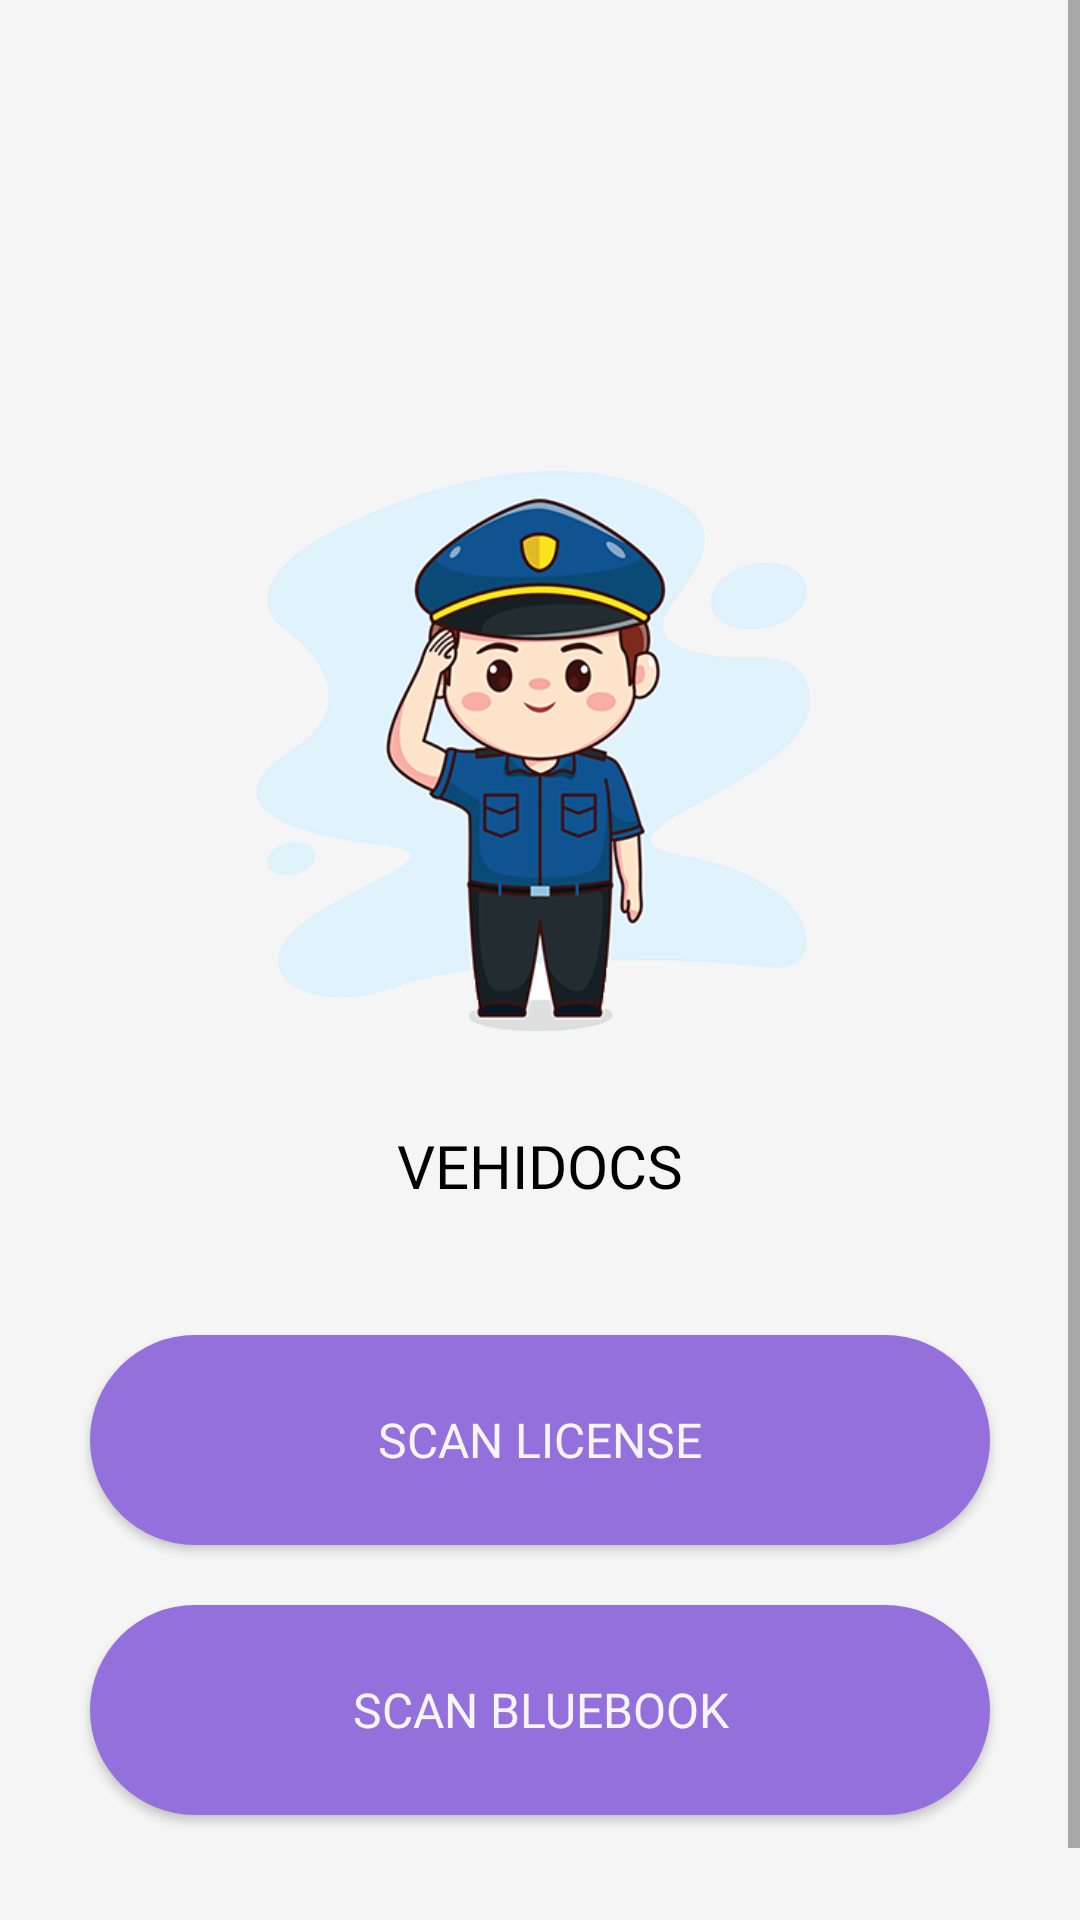

Write the Android layout XML for this screen, with the resource values it uses.
<!-- AndroidManifest.xml: application theme Theme.TrafficDigitalVehicle -->
<!-- res/layout/activity_menu.xml -->
<?xml version="1.0" encoding="utf-8"?>
<ScrollView xmlns:android="http://schemas.android.com/apk/res/android"
    xmlns:app="http://schemas.android.com/apk/res-auto"
    xmlns:tools="http://schemas.android.com/tools"
    android:layout_width="match_parent"
    android:layout_height="match_parent"
    tools:context=".MenuActivity"
    android:background="@color/background">

    <LinearLayout
        android:layout_width="match_parent"
        android:layout_height="wrap_content"
        android:orientation="vertical">

        <TextView
            android:id="@+id/textUsername"
            android:layout_width="match_parent"
            android:layout_height="30dp"
            android:layout_marginTop="100dp"
            android:fontFamily="@font/rubik_mono_one"
            android:textAlignment="center"
            android:textColor="#000000"
            android:textSize="20sp"
            android:transitionName="logo_text" />

        <ImageView
            android:id="@+id/imageLogo"
            android:layout_width="match_parent"
            android:layout_height="245dp"
            android:transitionName="logo_image"
            app:srcCompat="@drawable/logo"
            tools:targetApi="lollipop" />

        <TextView
            android:id="@+id/textTitle"
            android:layout_width="match_parent"
            android:layout_height="30dp"
            android:fontFamily="@font/rubik_mono_one"
            android:text="@string/app_name"
            android:textAlignment="center"
            android:textColor="#000000"
            android:textSize="20sp"
            android:transitionName="logo_text" />

        <androidx.appcompat.widget.AppCompatButton
            android:id="@+id/scanLicenseBtn"
            android:layout_width="match_parent"
            android:layout_height="70dp"
            android:layout_marginLeft="30dp"
            android:layout_marginTop="40dp"
            android:layout_marginRight="30dp"
            android:background="@drawable/rounded_button"
            android:fontFamily="@font/rubik_mono_one"
            android:text="Scan License"
            android:textColor="@color/background"
            android:textSize="16sp" />

        <androidx.appcompat.widget.AppCompatButton
            android:id="@+id/scanBluebookBtn"
            android:layout_width="match_parent"
            android:layout_height="70dp"
            android:layout_marginLeft="30dp"
            android:layout_marginTop="20dp"
            android:layout_marginRight="30dp"
            android:background="@drawable/rounded_button"
            android:fontFamily="@font/rubik_mono_one"
            android:text="Scan Bluebook"
            android:textColor="@color/background"
            android:textSize="16sp" />

        <TextView
            android:id="@+id/text1"
            android:layout_width="match_parent"
            android:layout_height="30dp"
            android:fontFamily="@font/rubik_mono_one"
            android:textAlignment="center"
            android:textColor="#000000"
            android:textSize="20sp"
            android:transitionName="logo_text" />
        <TextView
            android:id="@+id/text2"
            android:layout_width="match_parent"
            android:layout_height="30dp"
            android:fontFamily="@font/rubik_mono_one"
            android:textAlignment="center"
            android:textColor="#000000"
            android:textSize="20sp"
            android:transitionName="logo_text" />

    </LinearLayout>

</ScrollView>
<!-- resources referenced by this layout -->
<resources>
  <color name="background">#F5F5F5</color>
  <!-- drawable logo: png bitmap (drawable, 79277 bytes) -->
  <!-- drawable rounded_button (drawable) -->
  <?xml version="1.0" encoding="utf-8"?>
  <shape xmlns:android="http://schemas.android.com/apk/res/android">
      <corners  android:radius="50dp"/>
      <solid android:color="@color/primaryColor"></solid>
  </shape>
  <string name="app_name">VEHIDOCS</string>
  <style name="Theme.TrafficDigitalVehicle" parent="Theme.MaterialComponents.Light.NoActionBar">
          
          
          
          
          
          
          
          
          
          <item name="android:statusBarColor" tools:targetApi="l">?attr/colorPrimaryVariant</item>
          
  
      </style>
  <color name="primaryColor">#9370DB</color>
</resources>
